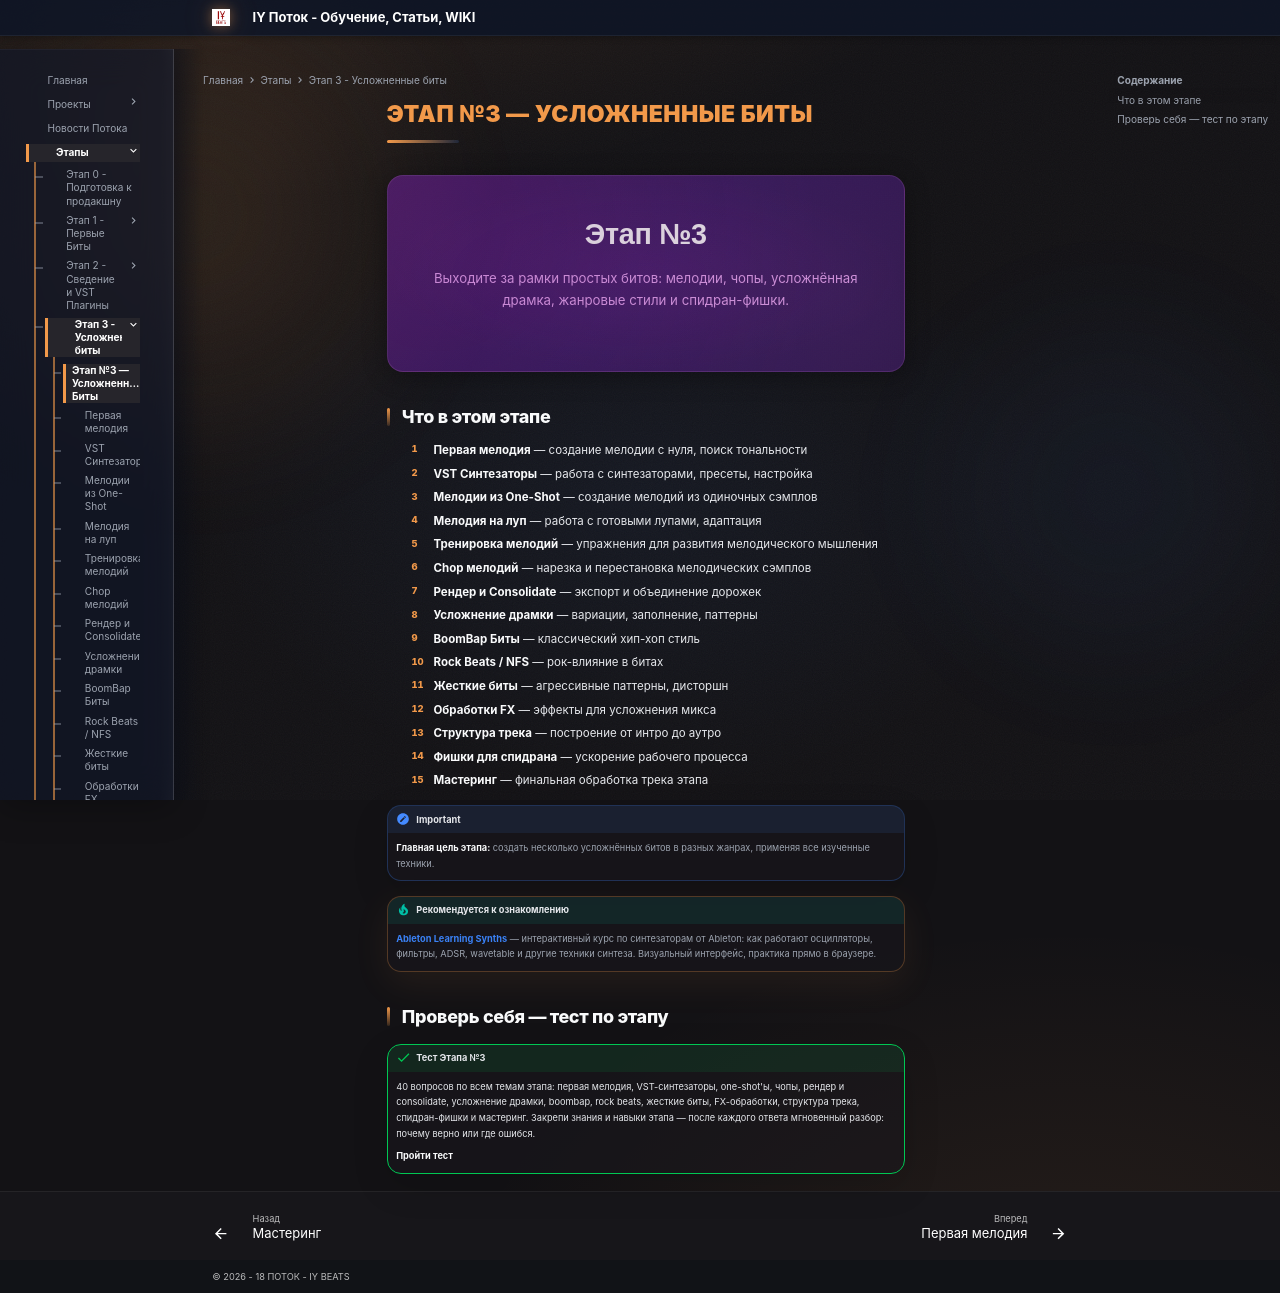

repository: programmcompose/potoksite · page: etap3/index.html · generator: mkdocs

# Этап №3 — Усложненные Биты

<div class="hero-section etap3">
<h1>Этап №3</h1>
<p class="hero-subtitle">
Выходите за рамки простых битов: мелодии, чопы, усложнённая драмка, жанровые стили и спидран-фишки.
</p>

</div>

## Что в этом этапе

1. **Первая мелодия** — создание мелодии с нуля, поиск тональности
2. **VST Синтезаторы** — работа с синтезаторами, пресеты, настройка
3. **Мелодии из One-Shot** — создание мелодий из одиночных сэмплов
4. **Мелодия на луп** — работа с готовыми лупами, адаптация
5. **Тренировка мелодий** — упражнения для развития мелодического мышления
6. **Chop мелодий** — нарезка и перестановка мелодических сэмплов
7. **Рендер и Consolidate** — экспорт и объединение дорожек
8. **Усложнение драмки** — вариации, заполнение, паттерны
9. **BoomBap Биты** — классический хип-хоп стиль
10. **Rock Beats / NFS** — рок-влияние в битах
11. **Жесткие биты** — агрессивные паттерны, дисторшн
12. **Обработки FX** — эффекты для усложнения микса
13. **Структура трека** — построение от интро до аутро
14. **Фишки для спидрана** — ускорение рабочего процесса
15. **Мастеринг** — финальная обработка трека этапа

!!! important
    **Главная цель этапа:** создать несколько усложнённых битов в разных жанрах, применяя все изученные техники.

!!! tip "Рекомендуется к ознакомлению"
    **[Ableton Learning Synths](https://learningsynths.ableton.com/)** — интерактивный курс по синтезаторам от Ableton: как работают осцилляторы, фильтры, ADSR, wavetable и другие техники синтеза. Визуальный интерфейс, практика прямо в браузере.

## Проверь себя — тест по этапу

!!! success "Тест Этапа №3"
    40 вопросов по всем темам этапа: первая мелодия, VST-синтезаторы, one-shot'ы, чопы, рендер и consolidate, усложнение драмки, boombap, rock beats, жесткие биты, FX-обработки, структура трека, спидран-фишки и мастеринг. Закрепи знания и навыки этапа — после каждого ответа мгновенный разбор: почему верно или где ошибся.

    [<i data-lucide="crosshair"></i> **Пройти тест**](../tools/quiz/index.html?stage=etap3)
